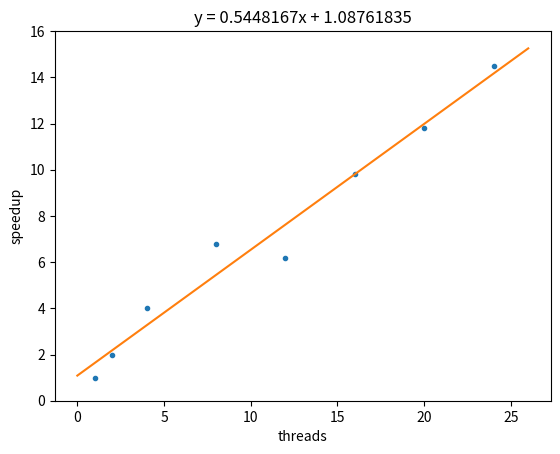

Write Python code to recreate this figure.
import numpy as np
x = np.array([1, 2, 4, 8, 12, 16, 20, 24])
y = np.array([1, 2, 4, 6.8, 6.2, 9.8, 11.8, 14.5])
import matplotlib.pyplot as plt

if __name__ == '__main__':
    z = np.polyfit(x, y, 1)
    print(z)
    p = np.poly1d(z)
    xp = np.linspace(0, 26, 100)
    _ = plt.plot(x, y, '.', xp, p(xp), '-')
    plt.xlabel("threads") 
    plt.ylabel("speedup") 
    plt.title("y = 0.5448167x + 1.08761835")
    plt.ylim(0,16)
    plt.show()
